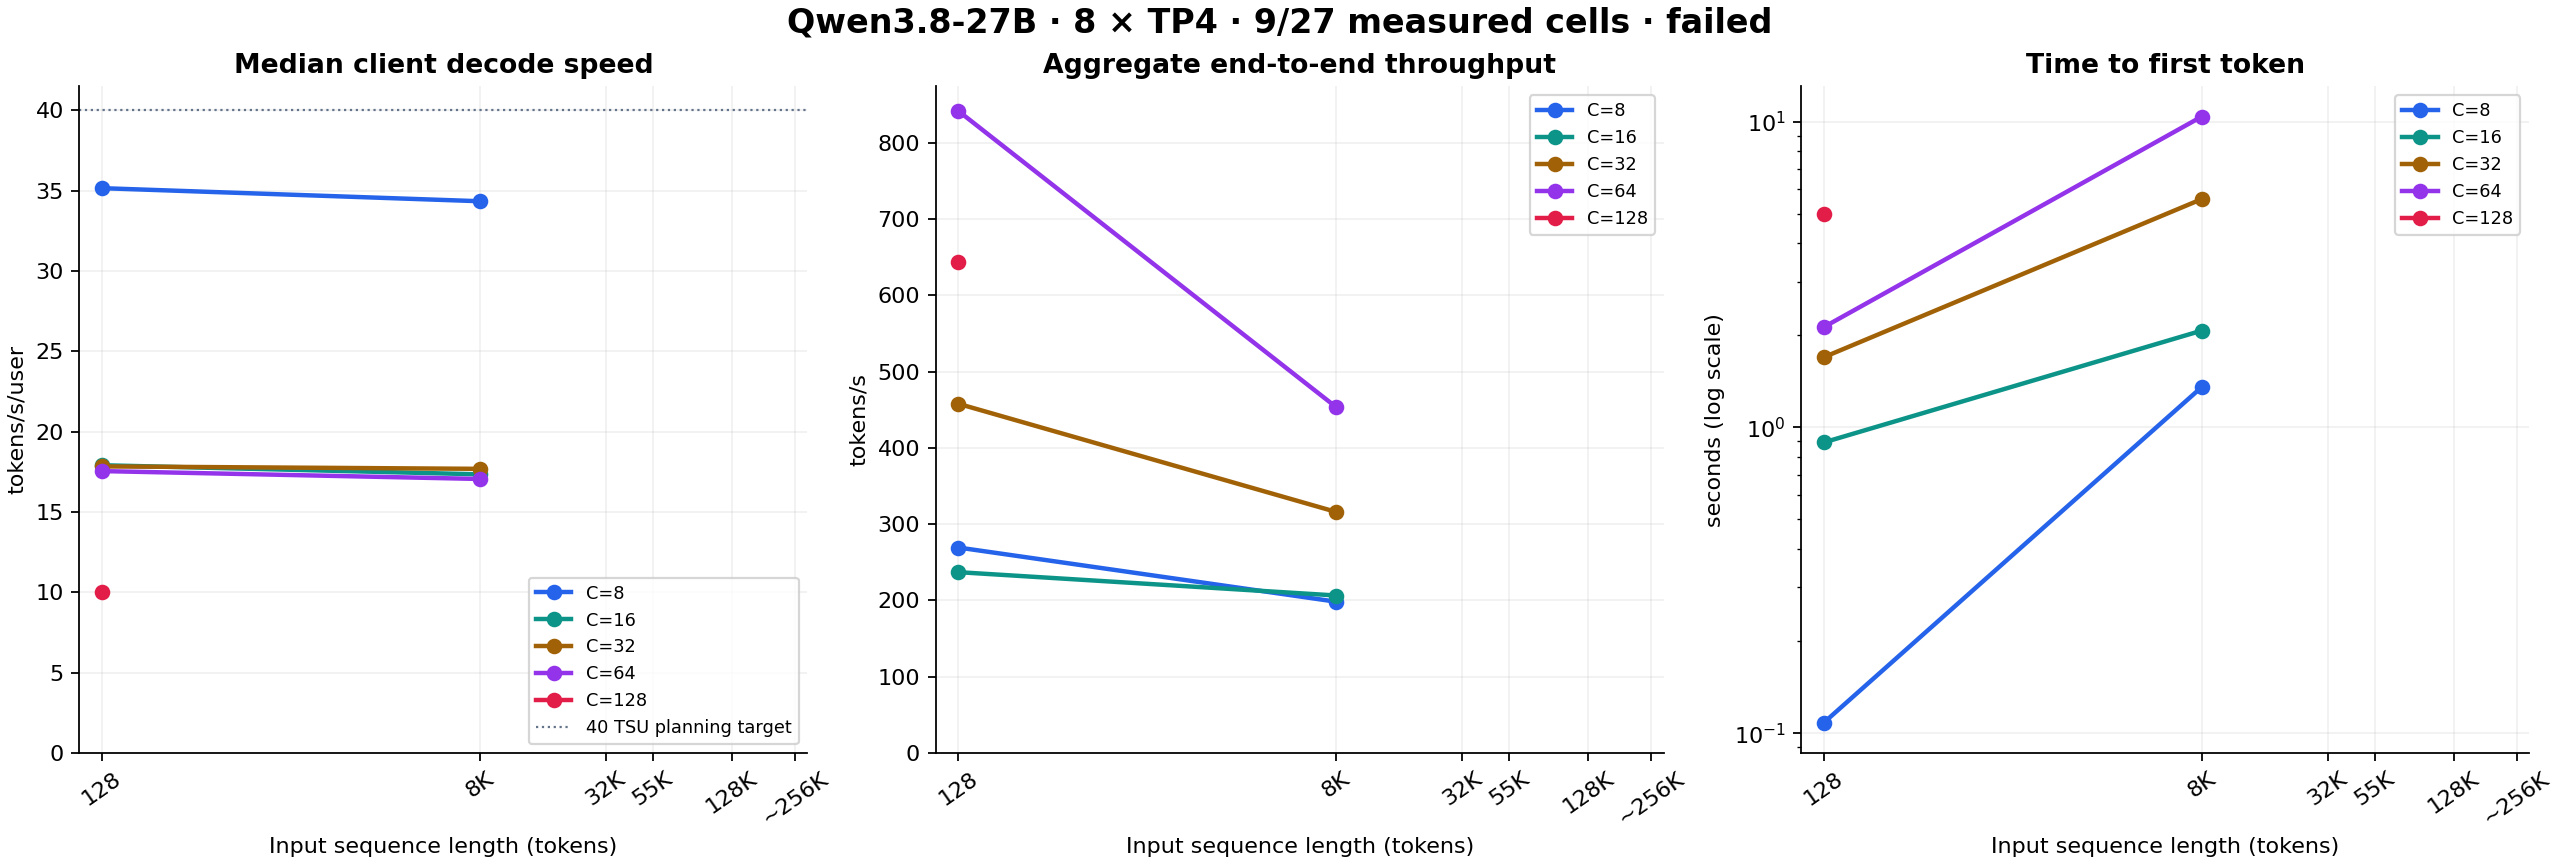

The table this chart was drawn from, first rows:
input_tokens, concurrency, batch_per_replica, status, tokens_per_second_per_user, aggregate_e2e_tokens_per_second, ttft_p50_s, ttft_p90_s, tpot_ms, reason
128, 8, 1, completed, 35.16, 269.4, 0.1082, 0.1135, 28.44, 
128, 16, 2, completed, 17.92, 237.1, 0.8929, 1.608, 55.82, 
128, 32, 4, completed, 17.84, 457.9, 1.696, 1.809, 56.05, 
128, 64, 8, completed, 17.55, 841.8, 2.127, 19.4, 56.98, 
128, 128, 16, completed, 10.05, 643.6, 4.999, 13.08, 99.55, 
8192, 8, 1, completed, 34.35, 198.4, 1.354, 1.366, 29.11, 
8192, 16, 2, completed, 17.35, 206.5, 2.072, 2.808, 57.64, 
8192, 32, 4, completed, 17.69, 316.1, 5.577, 5.663, 56.53, 
8192, 64, 8, completed, 17.06, 453.5, 10.38, 10.46, 58.61, 
8192, 128, 16, failed, , , , , , 
32768, 8, 1, not_run, , , , , , 
32768, 16, 2, not_run, , , , , , 
32768, 32, 4, not_run, , , , , , 
32768, 64, 8, not_run, , , , , , 
32768, 128, 16, not_run, , , , , , 
55000, 8, 1, not_run, , , , , , 
55000, 16, 2, not_run, , , , , , 
55000, 32, 4, not_run, , , , , , 
55000, 64, 8, not_run, , , , , , 
55000, 128, 16, not_run, , , , , , 
131072, 8, 1, not_run, , , , , , 
131072, 16, 2, not_run, , , , , , 
131072, 32, 4, not_run, , , , , , 
131072, 64, 8, not_run, , , , , , 
131072, 128, 16, capacity_guard, , , , , , Exceeds the configured 1,050,592-token p…
262016, 8, 1, not_run, , , , , , 
262016, 16, 2, not_run, , , , , , 
262016, 32, 4, not_run, , , , , , 
262016, 64, 8, capacity_guard, , , , , , Exceeds the configured 1,050,592-token p…
262016, 128, 16, capacity_guard, , , , , , Exceeds the configured 1,050,592-token p…
